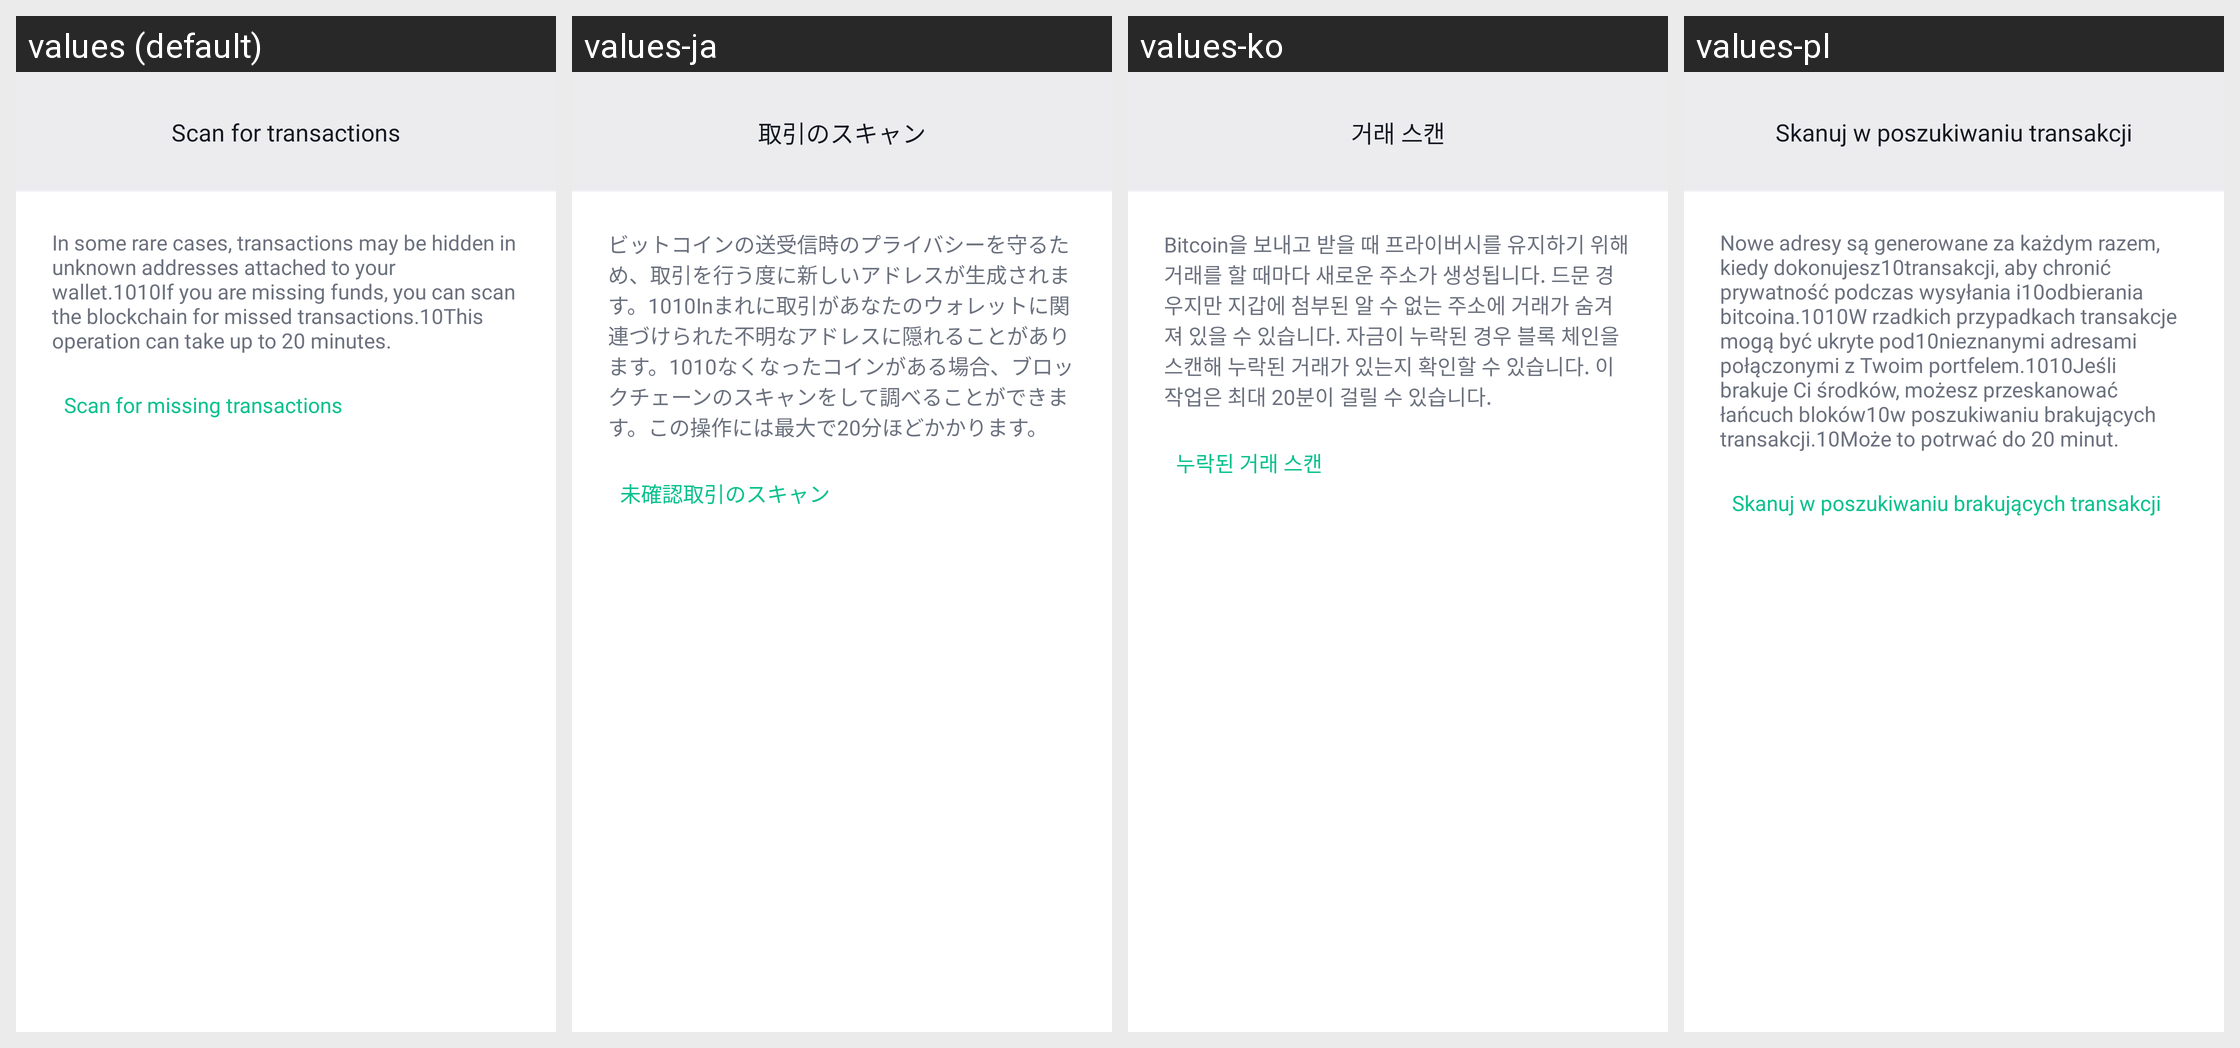

Locale-by-locale string values for the Android screen shown in this grid:
Android screen res/layout/fragment_screen_walletdetails_scanfortransactions.xml rendered under 4 locales, left to right: values (default), values-ja, values-ko, values-pl. Device: Nexus 5 (rendered at 1080×1920; each locale shown at half size, 540×960, under a caption strip naming it); theme Theme.MaterialComponents.DayNight.NoActionBar.
Other locales in the repository, not shown: values-af, values-am, values-ar, values-as, values-az, values-be, values-bg, values-bn, values-bs, values-ca, values-cs, values-da, values-de, values-el, values-en-rGB, values-en-rIN, values-es, values-es-rUS, values-et, values-eu, values-fa, values-fi, values-fr, values-fr-rCA, values-gl, values-gu, values-hi, values-hr, values-hu, values-hy, values-id, values-in, values-is, values-it, values-iw, values-ka, values-kk, values-km, values-kn, values-ky, values-lo, values-lt, values-lv, values-mk, values-ml, values-mn, values-mr, values-ms, values-my, values-nb, values-ne, values-nl, values-or, values-pa, values-pt, values-pt-rBR, values-pt-rPT, values-ro, values-ru, values-si, values-sk, values-sl, values-sq, values-sr, values-sv, values-sw, values-ta, values-te, values-th, values-tl, values-tr, values-uk, values-ur, values-uz, values-vi, values-zh, values-zh-rCN, values-zh-rHK, values-zh-rTW, values-zu.
Strings drawn on this screen, with the default value and each locale's value (text and hints the layout hard-codes, and strings that could not be matched under every locale, appear in the picture but are not listed):

settings_scan_for_transactions
  values: Scan for transactions
  values-ja: 取引のスキャン
  values-ko: 거래 스캔
  values-pl: Skanuj w poszukiwaniu transakcji

settings_scan_for_transactions_details
  values: In some rare cases, transactions may be hidden in unknown addresses attached to your wallet.1010If you are missing funds, you can scan the blockchain for missed transactions.10This operation can take up to 20 minutes.
  values-ja: ビットコインの送受信時のプライバシーを守るため、取引を行う度に新しいアドレスが生成されます。1010Inまれに取引があなたのウォレットに関連づけられた不明なアドレスに隠れることがあります。1010なくなったコインがある場合、ブロックチェーンのスキャンをして調べることができます。この操作には最大で20分ほどかかります。
  values-ko: Bitcoin을 보내고 받을 때 프라이버시를 유지하기 위해 거래를 할 때마다 새로운 주소가 생성됩니다. 드문 경우지만 지갑에 첨부된 알 수 없는 주소에 거래가 숨겨져 있을 수 있습니다. 자금이 누락된 경우 블록 체인을 스캔해 누락된 거래가 있는지 확인할 수 있습니다. 이 작업은 최대 20분이 걸릴 수 있습니다.
  values-pl: Nowe adresy są generowane za każdym razem, kiedy dokonujesz10transakcji, aby chronić prywatność podczas wysyłania i10odbierania bitcoina.1010W rzadkich przypadkach transakcje mogą być ukryte pod10nieznanymi adresami połączonymi z Twoim portfelem.1010Jeśli brakuje Ci środków, możesz przeskanować łańcuch bloków10w poszukiwaniu brakujących transakcji.10Może to potrwać do 20 minut.

settings_scan_for_funds
  values: Scan for missing transactions
  values-ja: 未確認取引のスキャン
  values-ko: 누락된 거래 스캔
  values-pl: Skanuj w poszukiwaniu brakujących transakcji
